Photos from the image-classification dataset "processed" in the GitHub repository ZeiadIbrahim/Egyptian-Artifact-Classifier. Its 5 classes are: jewellery, pottery, reliefs, statuary, unclassified.

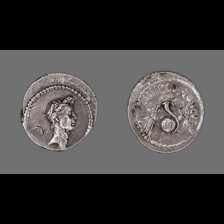
Label: unclassified

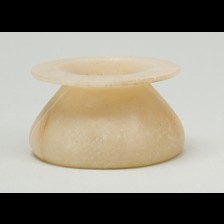
Label: pottery

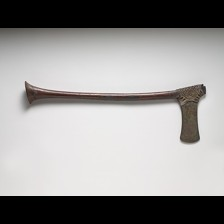
Label: unclassified

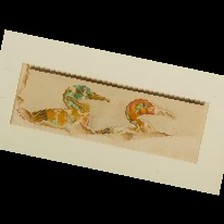
Label: reliefs

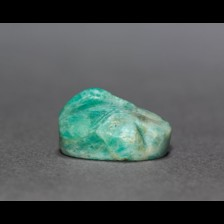
Label: jewellery

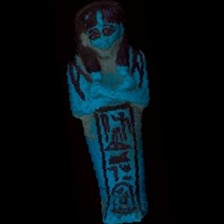
Label: statuary
